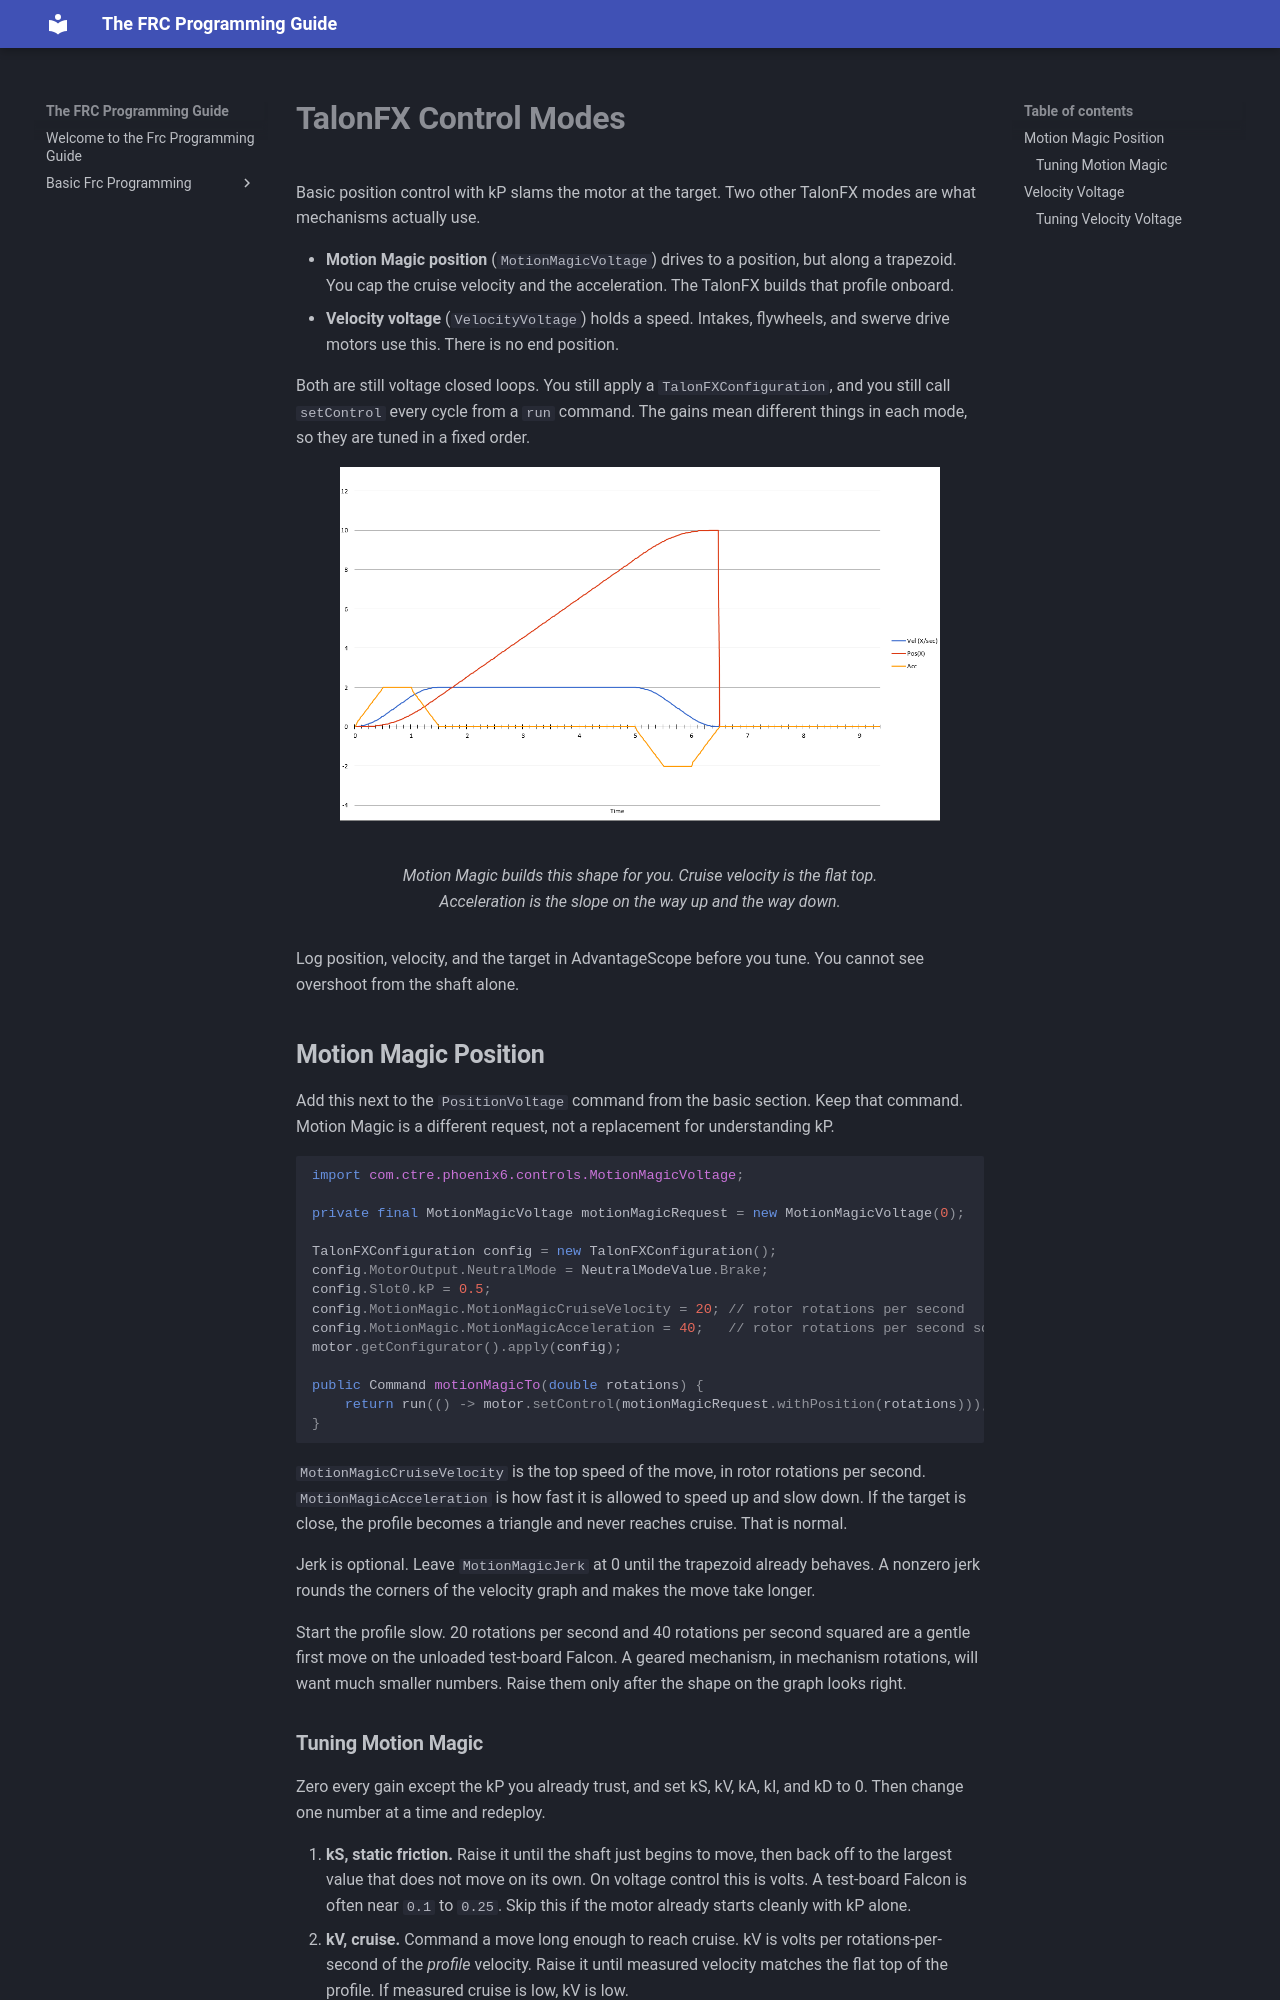

repository: rylero/TheFRCProgrammingGuide · page: Mechanisms-and-Motion/talonfx_control/index.html · generator: mkdocs

# **TalonFX Control Modes**

Basic position control with kP slams the motor at the target. Two other TalonFX modes are what mechanisms actually use.

* **Motion Magic position** (`MotionMagicVoltage`) drives to a position, but along a trapezoid. You cap the cruise velocity and the acceleration. The TalonFX builds that profile onboard.
* **Velocity voltage** (`VelocityVoltage`) holds a speed. Intakes, flywheels, and swerve drive motors use this. There is no end position.

Both are still voltage closed loops. You still apply a `TalonFXConfiguration`, and you still call `setControl` every cycle from a `run` command. The gains mean different things in each mode, so they are tuned in a fixed order.

<figure markdown="span">
    ![Trapezoidal Motion Profile](../img/trapezoidal.png){ width="600" }
  <figcaption>Motion Magic builds this shape for you. Cruise velocity is the flat top. Acceleration is the slope on the way up and the way down.</figcaption>
</figure>

Log position, velocity, and the target in AdvantageScope before you tune. You cannot see overshoot from the shaft alone.

## **Motion Magic Position**

Add this next to the `PositionVoltage` command from the basic section. Keep that command. Motion Magic is a different request, not a replacement for understanding kP.

```java
import com.ctre.phoenix6.controls.MotionMagicVoltage;

private final MotionMagicVoltage motionMagicRequest = new MotionMagicVoltage(0);

TalonFXConfiguration config = new TalonFXConfiguration();
config.MotorOutput.NeutralMode = NeutralModeValue.Brake;
config.Slot0.kP = 0.5;
config.MotionMagic.MotionMagicCruiseVelocity = 20; // rotor rotations per second
config.MotionMagic.MotionMagicAcceleration = 40;   // rotor rotations per second squared
motor.getConfigurator().apply(config);

public Command motionMagicTo(double rotations) {
    return run(() -> motor.setControl(motionMagicRequest.withPosition(rotations)));
}
```

`MotionMagicCruiseVelocity` is the top speed of the move, in rotor rotations per second. `MotionMagicAcceleration` is how fast it is allowed to speed up and slow down. If the target is close, the profile becomes a triangle and never reaches cruise. That is normal.

Jerk is optional. Leave `MotionMagicJerk` at 0 until the trapezoid already behaves. A nonzero jerk rounds the corners of the velocity graph and makes the move take longer.

Start the profile slow. 20 rotations per second and 40 rotations per second squared are a gentle first move on the unloaded test-board Falcon. A geared mechanism, in mechanism rotations, will want much smaller numbers. Raise them only after the shape on the graph looks right.
